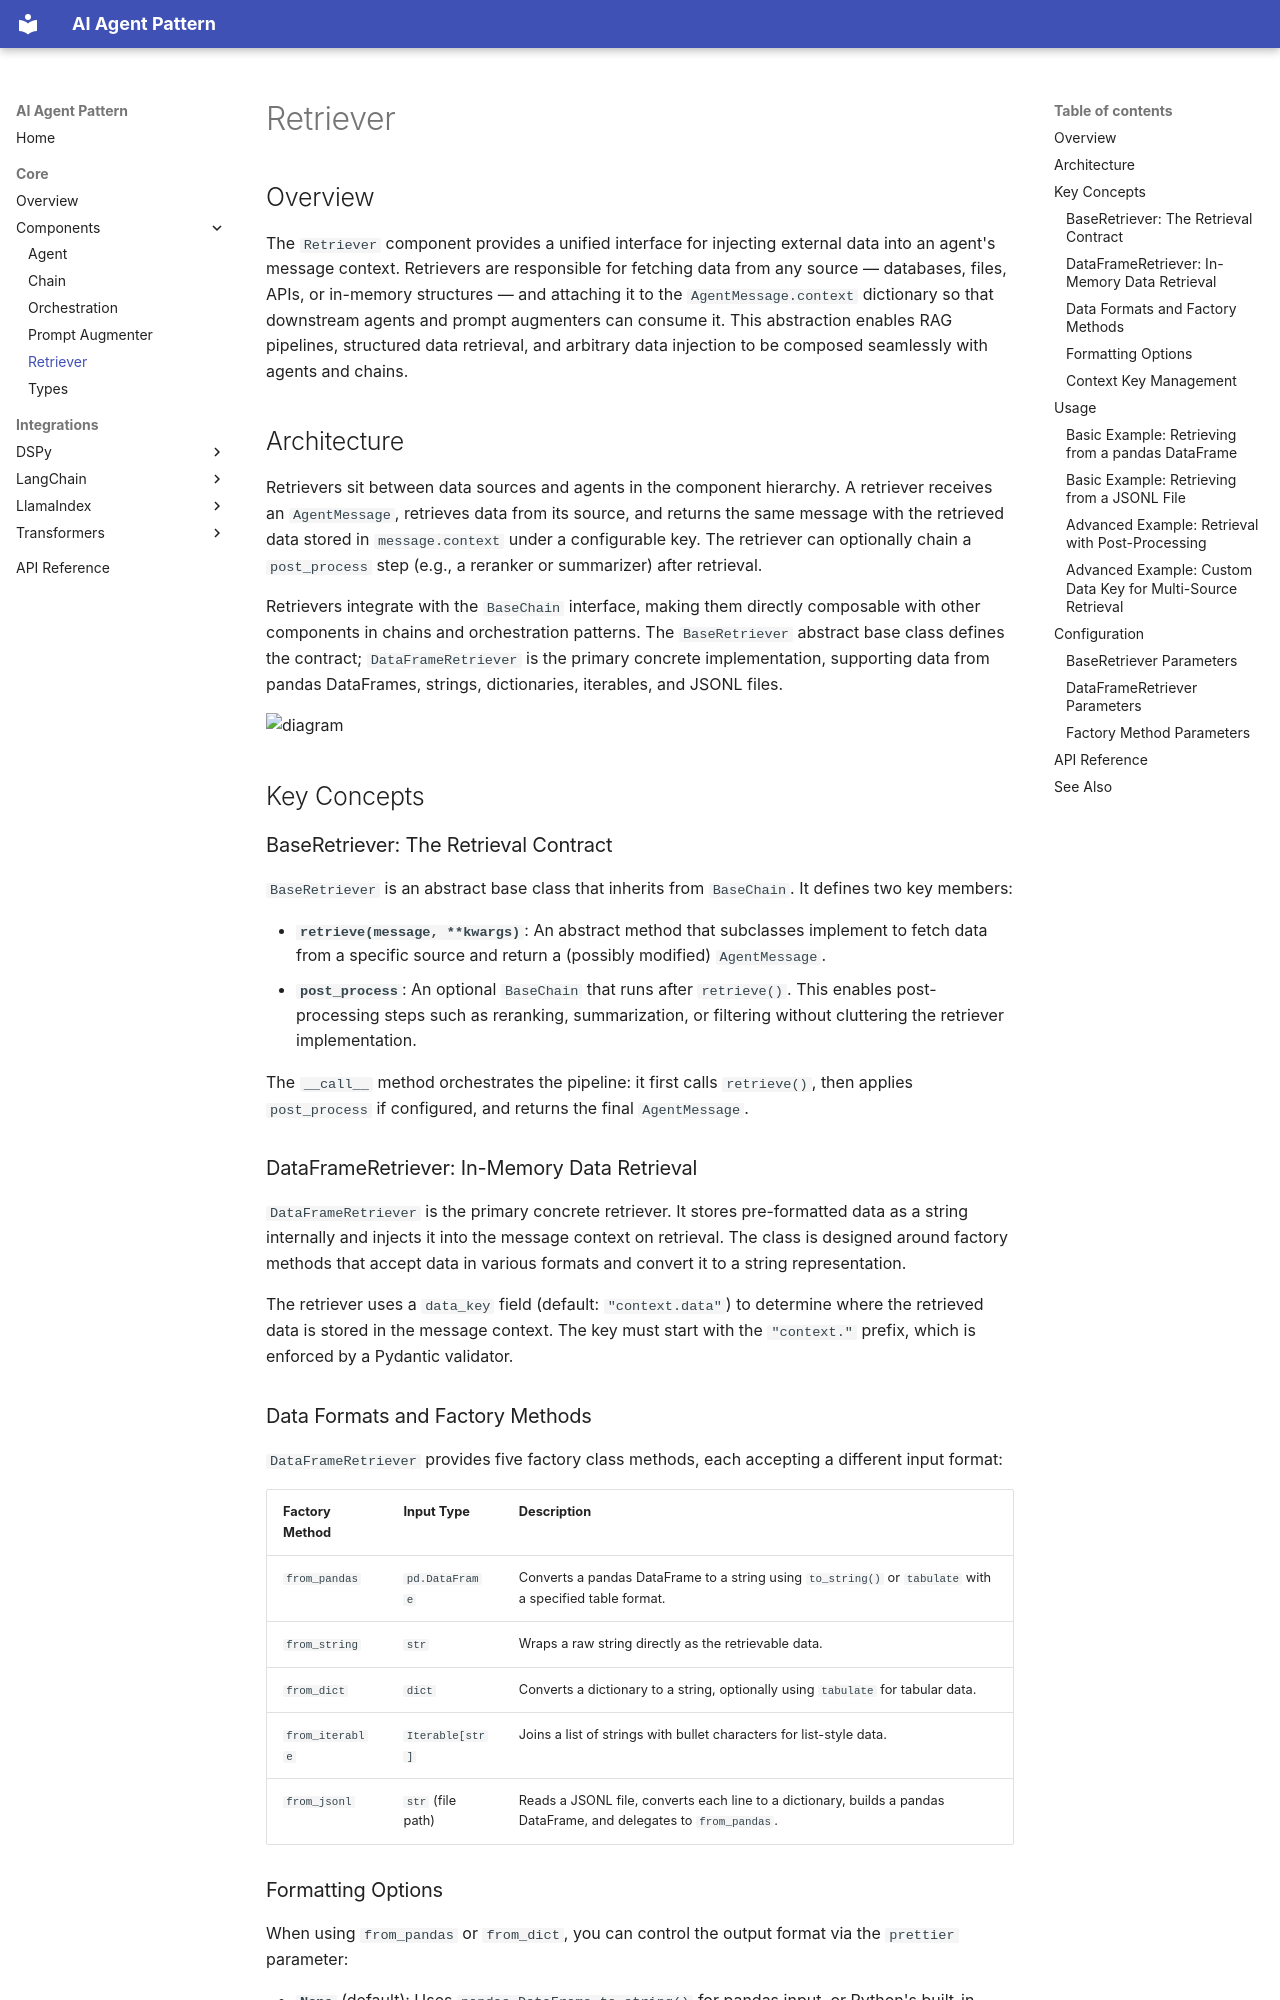

repository: quanghona/agent_design_pattern · page: core/components/retriever/index.html · generator: mkdocs

# Retriever

## Overview

The `Retriever` component provides a unified interface for injecting external data into an agent's message context. Retrievers are responsible for fetching data from any source — databases, files, APIs, or in-memory structures — and attaching it to the `AgentMessage.context` dictionary so that downstream agents and prompt augmenters can consume it. This abstraction enables RAG pipelines, structured data retrieval, and arbitrary data injection to be composed seamlessly with agents and chains.

## Architecture

Retrievers sit between data sources and agents in the component hierarchy. A retriever receives an `AgentMessage`, retrieves data from its source, and returns the same message with the retrieved data stored in `message.context` under a configurable key. The retriever can optionally chain a `post_process` step (e.g., a reranker or summarizer) after retrieval.

Retrievers integrate with the `BaseChain` interface, making them directly composable with other components in chains and orchestration patterns. The `BaseRetriever` abstract base class defines the contract; `DataFrameRetriever` is the primary concrete implementation, supporting data from pandas DataFrames, strings, dictionaries, iterables, and JSONL files.

![diagram](img/retriever-architecture.jpg)

## Key Concepts

### BaseRetriever: The Retrieval Contract

`BaseRetriever` is an abstract base class that inherits from `BaseChain`. It defines two key members:

- **`retrieve(message, **kwargs)`**: An abstract method that subclasses implement to fetch data from a specific source and return a (possibly modified) `AgentMessage`.
- **`post_process`**: An optional `BaseChain` that runs after `retrieve()`. This enables post-processing steps such as reranking, summarization, or filtering without cluttering the retriever implementation.

The `__call__` method orchestrates the pipeline: it first calls `retrieve()`, then applies `post_process` if configured, and returns the final `AgentMessage`.

### DataFrameRetriever: In-Memory Data Retrieval

`DataFrameRetriever` is the primary concrete retriever. It stores pre-formatted data as a string internally and injects it into the message context on retrieval. The class is designed around factory methods that accept data in various formats and convert it to a string representation.

The retriever uses a `data_key` field (default: `"context.data"`) to determine where the retrieved data is stored in the message context. The key must start with the `"context."` prefix, which is enforced by a Pydantic validator.
